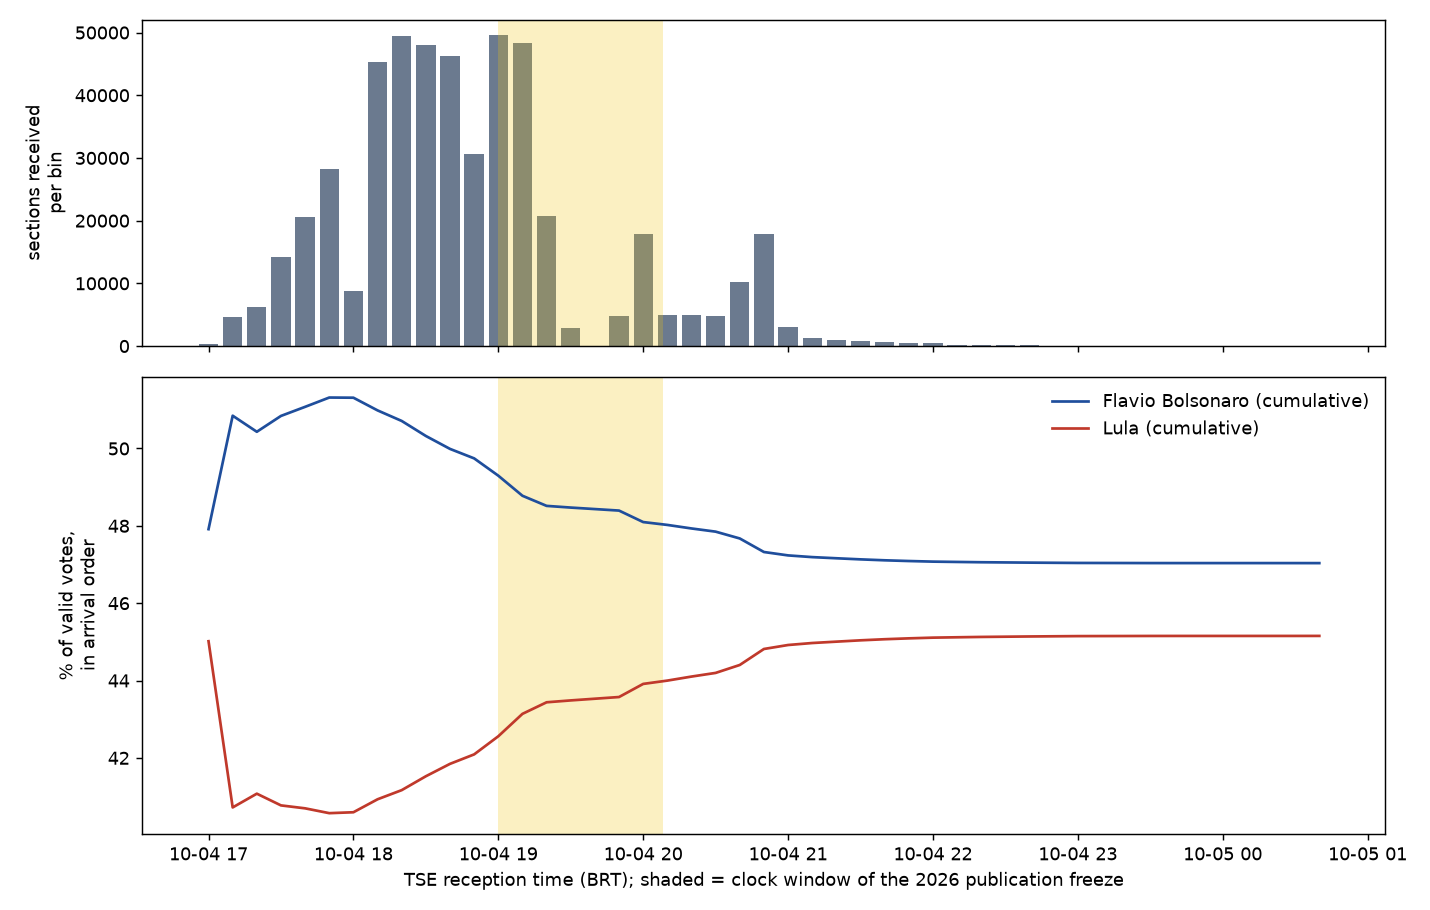

Source data for this figure (header and first rows):
bin_start_brt, sections, votes_a, votes_b, valid, pct_sections, cum_share_a, cum_share_b, bin_share_a, bin_share_b
2026-10-04 17:00:00, 299, 27982, 26290, 58401, 0.06005, 47.91, 45.02, 47.91, 45.02
2026-10-04 17:10:00, 4599, 533827, 423603, 1046483, 0.9837, 50.85, 40.72, 51.01, 40.48
2026-10-04 17:20:00, 6231, 731277, 603251, 1459124, 2.235, 50.43, 41.07, 50.12, 41.34
2026-10-04 17:30:00, 14235, 1700240, 1347255, 3323491, 5.094, 50.84, 40.77, 51.16, 40.54
2026-10-04 17:40:00, 20652, 2453098, 1938973, 4775653, 9.242, 51.08, 40.7, 51.37, 40.6
2026-10-04 17:50:00, 28248, 3358562, 2621631, 6494711, 14.92, 51.32, 40.57, 51.71, 40.37
2026-10-04 18:00:00, 8857, 1039205, 826752, 2026699, 16.69, 51.31, 40.59, 51.28, 40.79
2026-10-04 18:10:00, 45379, 5243617, 4324282, 10408058, 25.81, 50.99, 40.93, 50.38, 41.55
2026-10-04 18:20:00, 49396, 5733030, 4789350, 11464440, 35.73, 50.71, 41.17, 50.01, 41.78
2026-10-04 18:30:00, 47970, 5512699, 4827901, 11271469, 45.36, 50.32, 41.52, 48.91, 42.83
2026-10-04 18:40:00, 46315, 5349172, 4791930, 11050575, 54.67, 49.99, 41.85, 48.41, 43.36
2026-10-04 18:50:00, 30554, 3488941, 3238759, 7326116, 60.8, 49.74, 42.09, 47.62, 44.21
2026-10-04 19:00:00, 49602, 5612905, 5449888, 12027601, 70.77, 49.3, 42.56, 46.67, 45.31
2026-10-04 19:10:00, 48264, 5367009, 5606022, 11883454, 80.46, 48.78, 43.14, 45.16, 47.18
2026-10-04 19:20:00, 20748, 2262328, 2530119, 5173239, 84.63, 48.52, 43.44, 43.73, 48.91
2026-10-04 19:30:00, 2838, 299096, 355872, 707194, 85.2, 48.47, 43.49, 42.29, 50.32
2026-10-04 19:50:00, 4813, 503705, 611941, 1202345, 86.16, 48.39, 43.57, 41.89, 50.9
2026-10-04 20:00:00, 17897, 1855130, 2314145, 4484861, 89.76, 48.1, 43.91, 41.36, 51.6
2026-10-04 20:10:00, 4952, 520264, 639362, 1246494, 90.75, 48.02, 44, 41.74, 51.29
2026-10-04 20:20:00, 4896, 496941, 659569, 1241969, 91.73, 47.93, 44.1, 40.01, 53.11
2026-10-04 20:30:00, 4821, 492891, 641116, 1217521, 92.7, 47.85, 44.2, 40.48, 52.66
2026-10-04 20:40:00, 10142, 1021211, 1357272, 2548605, 94.74, 47.67, 44.4, 40.07, 53.26
2026-10-04 20:50:00, 17794, 1735681, 2481221, 4499332, 98.31, 47.32, 44.82, 38.58, 55.15
2026-10-04 21:00:00, 2973, 241812, 447719, 729112, 98.91, 47.24, 44.92, 33.17, 61.41
2026-10-04 21:10:00, 1356, 103321, 208755, 329436, 99.18, 47.19, 44.97, 31.36, 63.37
2026-10-04 21:20:00, 982, 79263, 150838, 242652, 99.38, 47.16, 45.01, 32.67, 62.16
2026-10-04 21:30:00, 814, 61788, 131863, 202618, 99.54, 47.13, 45.04, 30.49, 65.08
2026-10-04 21:40:00, 610, 39055, 98368, 143528, 99.67, 47.11, 45.07, 27.21, 68.54
2026-10-04 21:50:00, 493, 32735, 79172, 116641, 99.77, 47.09, 45.09, 28.06, 67.88
2026-10-04 22:00:00, 420, 26952, 65234, 96322, 99.85, 47.07, 45.11, 27.98, 67.72
2026-10-04 22:10:00, 153, 7561, 27849, 36731, 99.88, 47.07, 45.12, 20.58, 75.82
2026-10-04 22:20:00, 153, 8279, 27572, 37269, 99.91, 47.06, 45.13, 22.21, 73.98
2026-10-04 22:30:00, 119, 7027, 19439, 27452, 99.94, 47.05, 45.13, 25.6, 70.81
2026-10-04 22:40:00, 113, 6318, 18987, 26248, 99.96, 47.05, 45.14, 24.07, 72.34
2026-10-04 22:50:00, 68, 2823, 12992, 16485, 99.97, 47.04, 45.14, 17.12, 78.81
2026-10-04 23:00:00, 66, 2096, 11974, 14524, 99.98, 47.04, 45.15, 14.43, 82.44
2026-10-04 23:10:00, 15, 474, 3040, 3599, 99.99, 47.04, 45.15, 13.17, 84.47
2026-10-04 23:20:00, 21, 1016, 3790, 5013, 99.99, 47.04, 45.15, 20.27, 75.6
2026-10-04 23:30:00, 15, 311, 3438, 3839, 100, 47.04, 45.15, 8.101, 89.55
2026-10-04 23:40:00, 8, 507, 1298, 1876, 100, 47.04, 45.15, 27.03, 69.19
2026-10-04 23:50:00, 1, 54, 215, 287, 100, 47.04, 45.15, 18.82, 74.91
2026-10-05 00:10:00, 1, 165, 183, 357, 100, 47.04, 45.15, 46.22, 51.26
2026-10-05 00:20:00, 1, 11, 316, 336, 100, 47.04, 45.15, 3.274, 94.05
2026-10-05 00:30:00, 1, 27, 263, 294, 100, 47.04, 45.15, 9.184, 89.46
2026-10-05 00:40:00, 5, 116, 1189, 1325, 100, 47.04, 45.15, 8.755, 89.74
2026-10-05 01:50:00, 6, 78, 802, 892, 100, 47.04, 45.15, 8.744, 89.91
2026-10-05 02:50:00, 1, 3, 351, 358, 100.0, 47.04, 45.15, 0.838, 98.04
